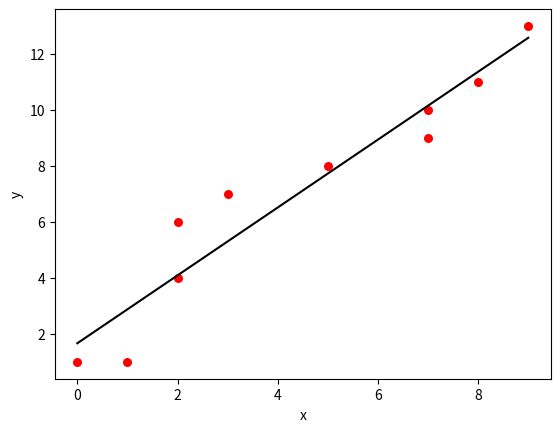

Here is the Python script that generated this plot: (Note: this script raises an exception after producing the figure.)
import numpy as np
import matplotlib.pyplot as plt
import io


def zmienne(x, y):
    k = np.size(x)
    l_x, l_y = np.mean(x), np.mean(y)
    SS_xy = np.sum(y * x) - k * l_y * l_x
    SS_xx = np.sum(x * x) - k * l_x * l_x
    b_1 = SS_xy / SS_xx
    b_0 = l_y - b_1 * l_x
    return (b_0, b_1)


def linia_reg(x, y, b):
    plt.scatter(x, y, color="r",
                marker="o", s=30)

    y_pred = b[0] + b[1] * x
    plt.plot(x, y_pred, color="k")
    plt.xlabel('x')
    plt.ylabel('y')
    plt.savefig('static/images/Figure.jpg')


def rysuj():
    x = np.array([0, 1, 2, 2, 3, 5, 7,7, 8, 9])
    y = np.array([1,1 ,4, 6, 7,8 ,9 , 10, 11,13 ])
    b = zmienne(x, y)
    print("Zmienne:\nb_0 = {} \nb_1 = {}".format(b[0], b[1]))
    linia_reg(x, y, b)
    return plt.savefig('image.jpg')



if __name__ == '__main__':
    rysuj()
